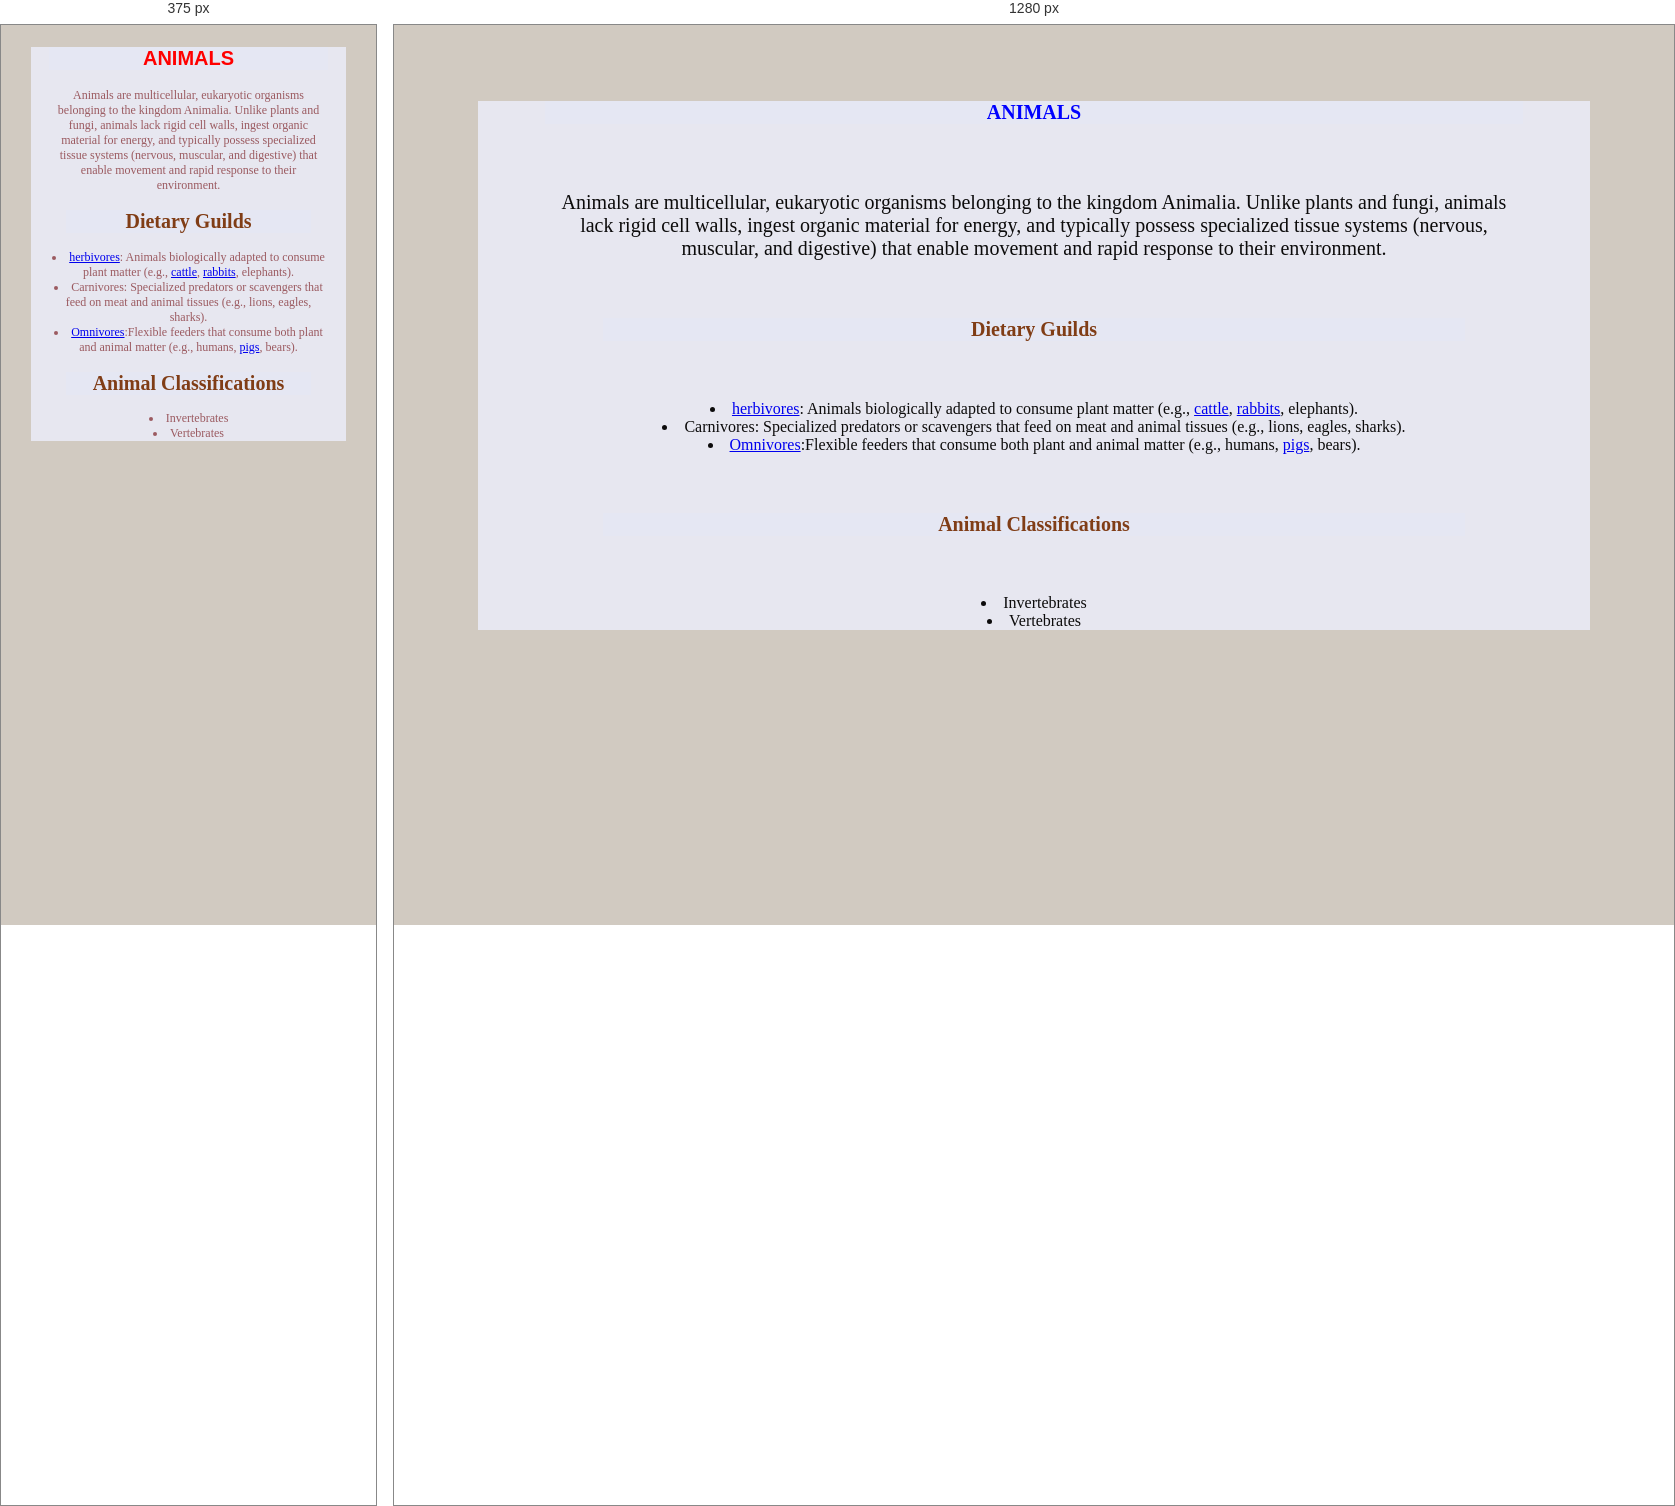
Rendered at 375 px and 1280 px, left to right.

<!-- file: animals.html -->
<!DOCTYPE html>
<html lang="en">
<head>
    <meta charset="UTF-8">
    <meta name="viewport" content="width=device-width, initial-scale=1.0">
    <title>animals</title>
    <link rel="stylesheet" href="farm.css">
</head>
<body style="background-color: rgb(209, 202, 193);">
 <div class="one">
        <h1 class="two">ANIMALS</h1>
        <div class="one">
    <p>Animals are multicellular, eukaryotic organisms belonging to the kingdom Animalia.
        Unlike plants and fungi, animals lack rigid cell walls, ingest organic material for
        energy, and typically possess specialized tissue systems (nervous, muscular, and digestive)
        that enable movement and rapid response to their environment.</p>
        <h1 class="five">Dietary Guilds</h1>
        <li><a href="herbivores.html">herbivores</a>: Animals biologically adapted to consume plant matter (e.g., <a href="cattle.html">cattle</a>, <a href="rabbits.html">rabbits</a>, elephants).</li>
        <li>Carnivores: Specialized predators or scavengers that feed on meat and animal tissues (e.g., lions, eagles, sharks).</li>
        <li><a href="omnivores.html">Omnivores</a>:Flexible feeders that consume both plant and animal matter (e.g., humans, <a href="pigs.html">pigs</a>, bears).</li>
        <h2 class="five">Animal Classifications</h2>
        <li>Invertebrates</li>
        <li>Vertebrates</li>
</body>
</html>

/* @media block from farm.css */
@media screen and(max-width: 500px){
    .body{
        color: rgb(63, 35, 219);
         }
    p {
        font-size: 12px;
    }
}

/* @media block from farm.css */
@media screen and (max-width:500px) {
    .one{
        color: rgb(155, 90, 96); 
        font-size: 12px;
    p{
        font-size: 12px;
    } 
         }
@media ( orientation: portrait) {
    .two{
        color: red;
        font-family:'Franklin Gothic Medium', 'Arial Narrow', Arial, sans-serif;}
}
   
}